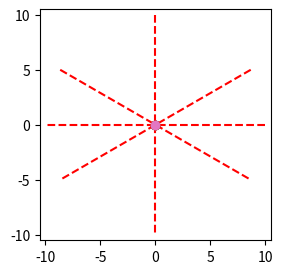

Reproduce this figure in Python.
import numpy as np
import math
import matplotlib.pyplot as plt
from matplotlib import transforms
plt.rcParams["figure.figsize"] = 4,3
from matplotlib.animation import FuncAnimation

r = 10 # radius
def circle(phi):
    return np.array([r*np.cos(phi), r*np.sin(phi)])


# create a figure with an axes
fig, ax = plt.subplots()
# set axes limits
ax.axis([-(r+.5),r+.5,-(r+.5),r+.5])
# set aspect ratio so circle is actually circle
ax.set_aspect("equal")
# create points in the axes
point, = ax.plot(0,0, marker="o")
point2, = ax.plot(0,0, marker="o")
point3, = ax.plot(0,0, marker="o")
point4, = ax.plot(0,0, marker="o")
point5, = ax.plot(0,0, marker="o")


deg = 150
base = plt.gca().transData
rot = transforms.Affine2D().rotate_deg(deg-120)
rot2 = transforms.Affine2D().rotate_deg(deg)
rot3 = transforms.Affine2D().rotate_deg(deg+(deg*2))
rottest = transforms.Affine2D().rotate_deg(120)
rottest2 = transforms.Affine2D().rotate_deg(60)
line, = ax.plot([10,-10], [0,0],'r--')
line2, = ax.plot([10,-10], [0,0],'r--', transform = rot + base )
line3, = ax.plot([10,-10], [0,0],'r--', transform = rot2 + base )
line4, = ax.plot([10,-10], [0,0],'r--', transform = rot3 + base )
point4, = ax.plot(0,0, marker="o", transform = rottest + base)
point5, = ax.plot(0,0, marker="o",transform = rottest2 + base)

def update(phi): 
    x,y = circle(phi)
    Angle = math.degrees(math.atan2(y,x))
    if Angle < 0:
        DegreesAngle = Angle + 360
        print(int(DegreesAngle))
    else:
        print(int(Angle))

    line.set_data([20,-20],[y,y])
    line2.set_data([20,-20],[0,0])
    line3.set_data([20,-20],[0,0])
    line4.set_data([20,-20],[0,0])
    point.set_data([0],[y])
    # point2.set_data([x],[0])
    point3.set_data([x],[y])
    point4.set_data([0],[-x])
    point5.set_data([0],[-x])

    
    return point, point2, point3, point4, point5, line, line2, line3, line4

# create animation with 10ms interval, which is repeated,
# provide the full circle (0,2pi) as parameters
ani = FuncAnimation(fig, update, interval=10, blit=False, repeat=True, frames=np.linspace(0,2*np.pi,360, endpoint=False))
plt.show()